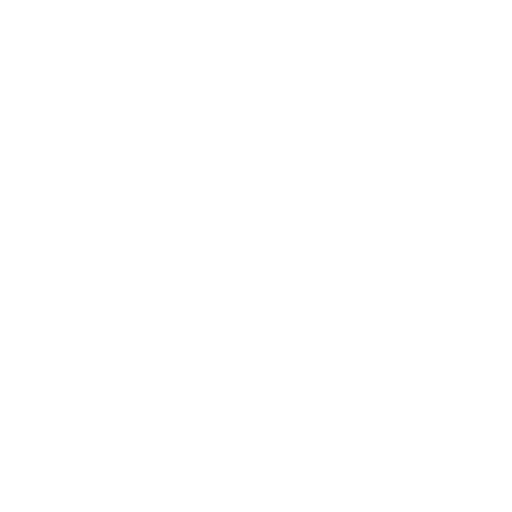
t = 0.00 s
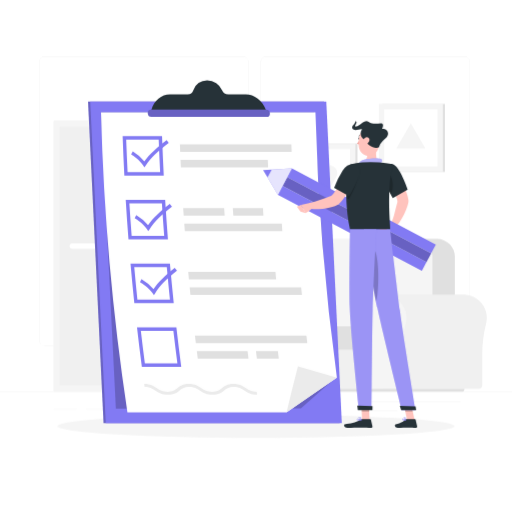
t = 1.00 s
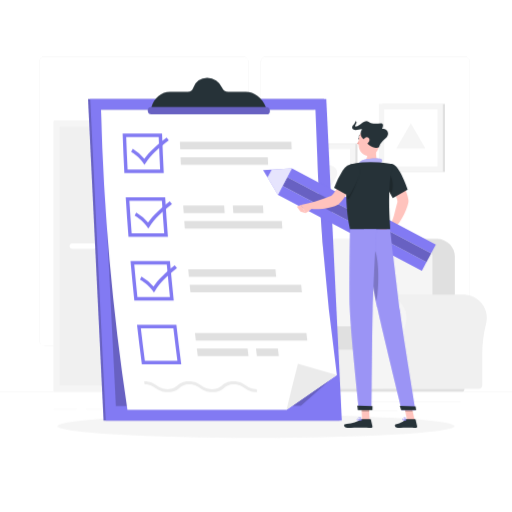
t = 1.38 s
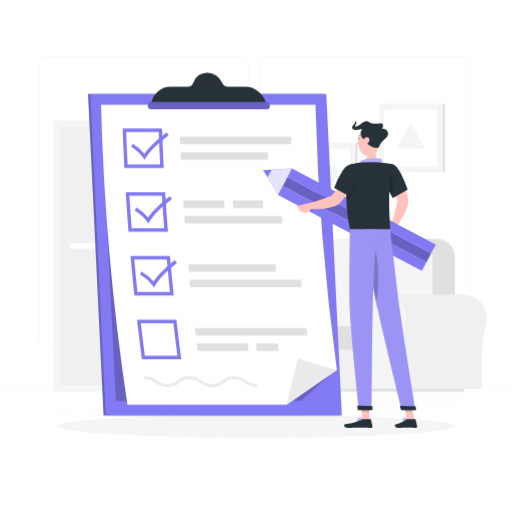
t = 2.13 s
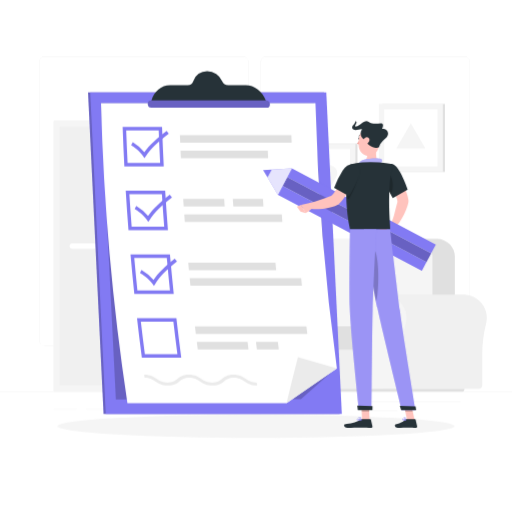
t = 2.65 s
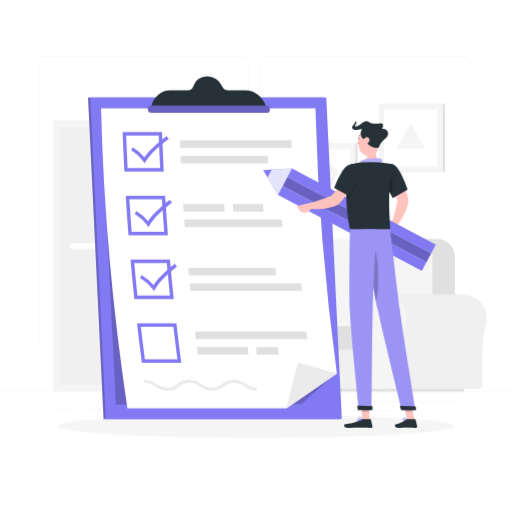
t = 3.40 s

The animated SVG that drew these frames (rendered in a browser with its animation timeline set to each time). Animation: 5 CSS @keyframes rules; one cycle of 4.00 s, repeats indefinitely.

<svg class="animated" id="freepik_stories-checklist" xmlns="http://www.w3.org/2000/svg" viewBox="0 0 500 500" version="1.1" xmlns:xlink="http://www.w3.org/1999/xlink" xmlns:svgjs="http://svgjs.com/svgjs"><style>svg#freepik_stories-checklist:not(.animated) .animable {opacity: 0;}svg#freepik_stories-checklist.animated #freepik--background-complete--inject-14 {animation: 1s 1 forwards cubic-bezier(.36,-0.01,.5,1.38) slideUp;animation-delay: 0s;}svg#freepik_stories-checklist.animated #freepik--Shadow--inject-14 {animation: 1s 1 forwards cubic-bezier(.36,-0.01,.5,1.38) lightSpeedRight;animation-delay: 0s;}svg#freepik_stories-checklist.animated #freepik--Checklist--inject-14 {animation: 1s 1 forwards cubic-bezier(.36,-0.01,.5,1.38) slideRight,3s Infinite  linear floating;animation-delay: 0s,1s;}svg#freepik_stories-checklist.animated #freepik--Character--inject-14 {animation: 1s 1 forwards cubic-bezier(.36,-0.01,.5,1.38) fadeIn;animation-delay: 0s;}            @keyframes slideUp {                0% {                    opacity: 0;                    transform: translateY(30px);                }                100% {                    opacity: 1;                    transform: inherit;                }            }                    @keyframes lightSpeedRight {              from {                transform: translate3d(50%, 0, 0) skewX(-20deg);                opacity: 0;              }              60% {                transform: skewX(10deg);                opacity: 1;              }              80% {                transform: skewX(-2deg);              }              to {                opacity: 1;                transform: translate3d(0, 0, 0);              }            }                    @keyframes slideRight {                0% {                    opacity: 0;                    transform: translateX(30px);                }                100% {                    opacity: 1;                    transform: translateX(0);                }            }                    @keyframes floating {                0% {                    opacity: 1;                    transform: translateY(0px);                }                50% {                    transform: translateY(-10px);                }                100% {                    opacity: 1;                    transform: translateY(0px);                }            }                    @keyframes fadeIn {                0% {                    opacity: 0;                }                100% {                    opacity: 1;                }            }        </style><g id="freepik--background-complete--inject-14" class="animable" style="transform-origin: 250px 228.23px;"><rect y="382.4" width="500" height="0.25" style="fill: rgb(235, 235, 235); transform-origin: 250px 382.525px;" id="elzt57dvcnsz" class="animable"></rect><rect x="359" y="391.92" width="90.9" height="0.25" style="fill: rgb(235, 235, 235); transform-origin: 404.45px 392.045px;" id="elpqwaqpi5etd" class="animable"></rect><rect x="306.33" y="389.21" width="24.89" height="0.25" style="fill: rgb(235, 235, 235); transform-origin: 318.775px 389.335px;" id="eln60s3jhhrxi" class="animable"></rect><rect x="349.52" y="401.21" width="38.59" height="0.25" style="fill: rgb(235, 235, 235); transform-origin: 368.815px 401.335px;" id="el5bba39gpm8b" class="animable"></rect><rect x="52.46" y="399.53" width="22.64" height="0.25" style="fill: rgb(235, 235, 235); transform-origin: 63.78px 399.655px;" id="el24cq4alussm" class="animable"></rect><rect x="84" y="399.53" width="26.89" height="0.25" style="fill: rgb(235, 235, 235); transform-origin: 97.445px 399.655px;" id="elaaval60x014" class="animable"></rect><rect x="178.31" y="395.31" width="46.84" height="0.25" style="fill: rgb(235, 235, 235); transform-origin: 201.73px 395.435px;" id="eld1sebohyeo" class="animable"></rect><path d="M237,337.8H43.91a5.71,5.71,0,0,1-5.7-5.71V60.66A5.71,5.71,0,0,1,43.91,55H237a5.71,5.71,0,0,1,5.71,5.71V332.09A5.71,5.71,0,0,1,237,337.8ZM43.91,55.2a5.46,5.46,0,0,0-5.45,5.46V332.09a5.46,5.46,0,0,0,5.45,5.46H237a5.47,5.47,0,0,0,5.46-5.46V60.66A5.47,5.47,0,0,0,237,55.2Z" style="fill: rgb(235, 235, 235); transform-origin: 140.46px 196.4px;" id="elil8kk3edpaj" class="animable"></path><path d="M453.31,337.8H260.21a5.72,5.72,0,0,1-5.71-5.71V60.66A5.72,5.72,0,0,1,260.21,55h193.1A5.71,5.71,0,0,1,459,60.66V332.09A5.71,5.71,0,0,1,453.31,337.8ZM260.21,55.2a5.47,5.47,0,0,0-5.46,5.46V332.09a5.47,5.47,0,0,0,5.46,5.46h193.1a5.47,5.47,0,0,0,5.46-5.46V60.66a5.47,5.47,0,0,0-5.46-5.46Z" style="fill: rgb(235, 235, 235); transform-origin: 356.75px 196.4px;" id="elud0a3bn8icq" class="animable"></path><g id="elp5qcpkey24n"><rect x="52.46" y="117.99" width="119.56" height="264.41" style="fill: rgb(240, 240, 240); transform-origin: 112.24px 250.195px; transform: rotate(180deg);" class="animable"></rect></g><g id="elh78xlhugk6n"><rect x="52.46" y="117.99" width="113.89" height="264.41" style="fill: rgb(245, 245, 245); transform-origin: 109.405px 250.195px; transform: rotate(180deg);" class="animable"></rect></g><g id="elie3n9qgp4u"><rect x="-16.8" y="199.25" width="252.41" height="101.89" style="fill: rgb(240, 240, 240); transform-origin: 109.405px 250.195px; transform: rotate(90deg);" class="animable"></rect></g><path d="M91.38,243H70.61a2.68,2.68,0,0,1-2.67-2.67h0a2.68,2.68,0,0,1,2.67-2.67H91.38a2.68,2.68,0,0,1,2.67,2.67h0A2.68,2.68,0,0,1,91.38,243Z" style="fill: rgb(255, 255, 255); transform-origin: 80.995px 240.33px;" id="elescoo2a7bh" class="animable"></path><g id="elvmil0d3b4j"><rect x="-66.97" y="249.41" width="252.41" height="1.56" style="fill: rgb(240, 240, 240); transform-origin: 59.235px 250.19px; transform: rotate(90deg);" class="animable"></rect></g><g id="el8md1lu1ow8k"><rect x="228.02" y="300.19" width="17.8" height="77.2" style="fill: rgb(240, 240, 240); transform-origin: 236.92px 338.79px; transform: rotate(180deg);" class="animable"></rect></g><g id="el79cp7nqj02a"><rect x="154.62" y="377.38" width="87.78" height="4.89" style="fill: rgb(240, 240, 240); transform-origin: 198.51px 379.825px; transform: rotate(180deg);" class="animable"></rect></g><rect x="151.21" y="300.19" width="76.82" height="77.2" style="fill: rgb(245, 245, 245); transform-origin: 189.62px 338.79px;" id="elp9e7u3tw2x" class="animable"></rect><rect x="158.2" y="309.69" width="62.82" height="25.32" style="fill: rgb(240, 240, 240); transform-origin: 189.61px 322.35px;" id="elvhlohrkwxf" class="animable"></rect><rect x="158.2" y="342.56" width="62.82" height="25.32" style="fill: rgb(240, 240, 240); transform-origin: 189.61px 355.22px;" id="el54xpdsyajon" class="animable"></rect><path d="M182.56,311.82h14.11a1.74,1.74,0,0,0,1.73-1.73h0a1.74,1.74,0,0,0-1.73-1.74H182.56a1.74,1.74,0,0,0-1.73,1.74h0A1.74,1.74,0,0,0,182.56,311.82Z" style="fill: rgb(245, 245, 245); transform-origin: 189.615px 310.085px;" id="elsfpzn40zuek" class="animable"></path><path d="M182.56,344.7h14.11A1.74,1.74,0,0,0,198.4,343h0a1.74,1.74,0,0,0-1.73-1.73H182.56a1.74,1.74,0,0,0-1.73,1.73h0A1.74,1.74,0,0,0,182.56,344.7Z" style="fill: rgb(245, 245, 245); transform-origin: 189.615px 342.985px;" id="elrzp20dk2gxb" class="animable"></path><path d="M195.47,298.67h0a1.33,1.33,0,0,1-1.32-1.32V257.24a1.32,1.32,0,0,1,1.32-1.32h0a1.33,1.33,0,0,1,1.32,1.32v40.11A1.33,1.33,0,0,1,195.47,298.67Z" style="fill: rgb(245, 245, 245); transform-origin: 195.47px 277.295px;" id="elv3ls4cuf9y" class="animable"></path><rect x="183.12" y="297.11" width="24.7" height="3.11" style="fill: rgb(240, 240, 240); transform-origin: 195.47px 298.665px;" id="elvwehui3mhp" class="animable"></rect><path d="M202.31,274.67h0a.66.66,0,0,1-.66-.65V254a.67.67,0,0,1,.66-.66h0a.67.67,0,0,1,.66.66V274A.66.66,0,0,1,202.31,274.67Z" style="fill: rgb(240, 240, 240); transform-origin: 202.31px 264.005px;" id="el684j0y991ex" class="animable"></path><path d="M176.26,260.9S176.75,242,195.47,242s19.2,18.88,19.2,18.88Z" style="fill: rgb(240, 240, 240); transform-origin: 195.465px 251.45px;" id="elivo4jsygy2q" class="animable"></path><path d="M338.31,287.6h0c.53,0,1.07,0,1.61.05a23,23,0,0,1,21.29,21.39,23.34,23.34,0,0,1-.74,7.47,114.8,114.8,0,0,0-3.6,29.89v29.34A3.85,3.85,0,0,1,353,379.6H259.87v-92Z" style="fill: rgb(240, 240, 240); transform-origin: 310.563px 333.6px;" id="elxrq9qj9hv5s" class="animable"></path><path d="M236.92,310.55a22.94,22.94,0,1,1,45.1,6,115.22,115.22,0,0,0-3.59,29.89v29.34a3.85,3.85,0,0,1-3.86,3.85H245.16a3.85,3.85,0,0,1-3.85-3.85V344.68a104.51,104.51,0,0,0-3.56-28A23,23,0,0,1,236.92,310.55Z" style="fill: rgb(245, 245, 245); transform-origin: 259.86px 333.655px;" id="elhmp6rmf168" class="animable"></path><g id="elg5nb7kprzxv"><rect x="291.48" y="323.75" width="83.61" height="55.86" style="fill: rgb(240, 240, 240); transform-origin: 333.285px 351.68px; transform: rotate(180deg);" class="animable"></rect></g><g id="elehcccdoghw7"><path d="M332.29,233.33H444.2a0,0,0,0,1,0,0V319a17.36,17.36,0,0,1-17.36,17.36H349.65A17.36,17.36,0,0,1,332.29,319V233.33A0,0,0,0,1,332.29,233.33Z" style="fill: rgb(224, 224, 224); transform-origin: 388.245px 284.845px; transform: rotate(180deg);" class="animable"></path></g><g id="el4b78vc68t3s"><path d="M310.43,233.33H422.34a0,0,0,0,1,0,0v86.51a16.53,16.53,0,0,1-16.53,16.53H327a16.53,16.53,0,0,1-16.53-16.53V233.33A0,0,0,0,1,310.43,233.33Z" style="fill: rgb(245, 245, 245); transform-origin: 366.385px 284.85px; transform: rotate(180deg);" class="animable"></path></g><g id="elm0glcagp1n"><path d="M289,318.65h77.07a5,5,0,0,1,5,5v12.67a5,5,0,0,1-5,5H289a1.51,1.51,0,0,1-1.51-1.51V320.15A1.51,1.51,0,0,1,289,318.65Z" style="fill: rgb(224, 224, 224); transform-origin: 329.28px 329.985px; transform: rotate(180deg);" class="animable"></path></g><path d="M452.45,287.6h0c.53,0,1.06,0,1.61.05a23,23,0,0,1,21.28,21.39,22.79,22.79,0,0,1-.74,7.47A114.8,114.8,0,0,0,471,346.41v29.34a3.85,3.85,0,0,1-3.86,3.85H374v-92Z" style="fill: rgb(240, 240, 240); transform-origin: 424.695px 333.6px;" id="elrr7j881t5wr" class="animable"></path><path d="M351.06,310.55a22.94,22.94,0,0,1,45.84-1.5,23.34,23.34,0,0,1-.74,7.47,114.8,114.8,0,0,0-3.6,29.89v29.34a3.85,3.85,0,0,1-3.85,3.85H359.29a3.85,3.85,0,0,1-3.85-3.85V344.68a104.9,104.9,0,0,0-3.55-28A23,23,0,0,1,351.06,310.55Z" style="fill: rgb(245, 245, 245); transform-origin: 374.003px 333.528px;" id="el78r2148mtx3" class="animable"></path><path d="M261.5,382.4H450.81a2.79,2.79,0,0,0,2.79-2.8H258.71A2.79,2.79,0,0,0,261.5,382.4Z" style="fill: rgb(224, 224, 224); transform-origin: 356.155px 381px;" id="el9n8n3ygzues" class="animable"></path><g id="ell9co40xogmg"><rect x="373.63" y="101.46" width="60.89" height="66.41" style="fill: rgb(224, 224, 224); transform-origin: 404.075px 134.665px; transform: rotate(180deg);" class="animable"></rect></g><g id="elscf7lmxmqn"><rect x="369.98" y="101.46" width="62.47" height="66.41" style="fill: rgb(245, 245, 245); transform-origin: 401.215px 134.665px; transform: rotate(180deg);" class="animable"></rect></g><g id="elg8itul6rz19"><rect x="373.25" y="108.66" width="55.95" height="52.01" style="fill: rgb(255, 255, 255); transform-origin: 401.225px 134.665px; transform: rotate(90deg);" class="animable"></rect></g><polygon points="401.22 120.52 415.44 145.16 387 145.16 401.22 120.52" style="fill: rgb(245, 245, 245); transform-origin: 401.22px 132.84px;" id="ela11sye8grhb" class="animable"></polygon><g id="el3x9fxa0zl2d"><rect x="288.21" y="140.22" width="60.89" height="66.41" style="fill: rgb(224, 224, 224); transform-origin: 318.655px 173.425px; transform: rotate(180deg);" class="animable"></rect></g><g id="elf2ged6euiyn"><rect x="284.56" y="140.22" width="62.47" height="66.41" style="fill: rgb(245, 245, 245); transform-origin: 315.795px 173.425px; transform: rotate(180deg);" class="animable"></rect></g><g id="elbbbumoqbiti"><rect x="287.83" y="147.43" width="55.95" height="52.01" style="fill: rgb(255, 255, 255); transform-origin: 315.805px 173.435px; transform: rotate(90deg);" class="animable"></rect></g><path d="M309.44,183.41l-6.17-10.69a7.34,7.34,0,0,1,6.36-11H322a7.35,7.35,0,0,1,6.37,11l-6.17,10.69A7.35,7.35,0,0,1,309.44,183.41Z" style="fill: rgb(245, 245, 245); transform-origin: 315.816px 174.415px;" id="elren0zslo1ws" class="animable"></path></g><g id="freepik--Shadow--inject-14" class="animable" style="transform-origin: 250px 416.24px;"><ellipse id="freepik--path--inject-14" cx="250" cy="416.24" rx="193.89" ry="11.32" style="fill: rgb(245, 245, 245); transform-origin: 250px 416.24px;" class="animable"></ellipse></g><g id="freepik--Checklist--inject-14" class="animable animator-active" style="transform-origin: 209.895px 245.805px;"><polygon points="316.5 99.3 85.98 99.3 101.15 413.24 331.67 413.24 316.5 99.3" style="fill: rgb(130, 122, 243); transform-origin: 208.825px 256.27px;" id="el7ns78yzi63o" class="animable"></polygon><g id="elu7x7h2cw68j"><polygon points="316.5 99.3 85.98 99.3 101.15 413.24 331.67 413.24 316.5 99.3" style="opacity: 0.2; transform-origin: 208.825px 256.27px;" class="animable"></polygon></g><polygon points="318.63 99.3 88.11 99.3 103.29 413.24 333.81 413.24 318.63 99.3" style="fill: rgb(130, 122, 243); transform-origin: 210.96px 256.27px;" id="elc9607jnoa1w" class="animable"></polygon><g id="elyndb7j7rzgq"><polygon points="306.46 109.86 98.65 109.86 113.17 399.05 293.87 398.81 323.9 372.19 306.46 109.86" style="opacity: 0.2; transform-origin: 211.275px 254.455px;" class="animable"></polygon></g><path d="M308.05,109.85A2354.69,2354.69,0,0,0,329,368.71q-24.7,17-49.15,34H124.43A2360.67,2360.67,0,0,1,98.65,109.85Z" style="fill: rgb(255, 255, 255); transform-origin: 213.825px 256.28px;" id="elwlmjz7y8n8d" class="animable"></path><path d="M329,368.71q-24.7,17-49.15,34,5.34-22.5,11.13-45Z" style="fill: rgb(235, 235, 235); transform-origin: 304.425px 380.21px;" id="el1cslw6pa212" class="animable"></path><path d="M155,136.31q.59,15.88,1.38,31.78H124.61q-.8-15.9-1.38-31.78H155m3.24-3.35H119.76q.67,19.23,1.67,38.48h38.49q-1-19.24-1.67-38.48Z" style="fill: rgb(130, 122, 243); transform-origin: 139.84px 152.2px;" id="elc4agugvgtv" class="animable"></path><path d="M284.82,148.24H176c-.1-2.39-.19-4.79-.28-7.18H284.53C284.62,143.45,284.72,145.85,284.82,148.24Z" style="fill: rgb(224, 224, 224); transform-origin: 230.27px 144.65px;" id="el6z3cprwqi2m" class="animable"></path><path d="M261.83,163.34H176.67c-.11-2.4-.23-4.79-.33-7.18h85.15Q261.66,159.75,261.83,163.34Z" style="fill: rgb(224, 224, 224); transform-origin: 219.085px 159.75px;" id="elpmrv0bhsifo" class="animable"></path><path d="M158.12,198.55q1,15.9,2.23,31.8H128.57q-1.23-15.9-2.23-31.8h31.78m3.14-3.35H122.78q1.18,19.25,2.69,38.5H164q-1.5-19.24-2.7-38.5Z" style="fill: rgb(130, 122, 243); transform-origin: 143.39px 214.45px;" id="elq0blapxt64b" class="animable"></path><path d="M219.4,210.49h-40c-.16-2.4-.33-4.79-.48-7.19h40C219.07,205.7,219.23,208.09,219.4,210.49Z" style="fill: rgb(224, 224, 224); transform-origin: 199.16px 206.895px;" id="elnmaxufvhjgo" class="animable"></path><path d="M257.27,210.49H227.86c-.16-2.4-.33-4.79-.48-7.19h29.41C256.94,205.7,257.1,208.09,257.27,210.49Z" style="fill: rgb(224, 224, 224); transform-origin: 242.325px 206.895px;" id="elfd7sjhrl0zs" class="animable"></path><path d="M275.73,225.6H180.5c-.18-2.4-.35-4.79-.53-7.19H275.2C275.38,220.81,275.55,223.2,275.73,225.6Z" style="fill: rgb(224, 224, 224); transform-origin: 227.85px 222.005px;" id="el6uvag8y2io" class="animable"></path><path d="M162.89,260.82q1.43,15.9,3.08,31.8H134.19q-1.65-15.9-3.08-31.8h31.78m3.06-3.35H127.46q1.7,19.26,3.72,38.51h38.49q-2-19.26-3.72-38.51Z" style="fill: rgb(130, 122, 243); transform-origin: 148.565px 276.725px;" id="elmpmec6m3py" class="animable"></path><path d="M294.1,280.69H185.27l.72,7.18H294.82Z" style="fill: rgb(224, 224, 224); transform-origin: 240.045px 284.28px;" id="el0wcolwggrzdb" class="animable"></path><path d="M269,265.58H183.84c.22,2.39.44,4.79.67,7.18h85.15C269.44,270.37,269.21,268,269,265.58Z" style="fill: rgb(224, 224, 224); transform-origin: 226.75px 269.17px;" id="elyp3qwx6zbrq" class="animable"></path><path d="M169.32,323.09q1.86,15.9,3.93,31.79H141.47q-2.07-15.88-3.93-31.79h31.78m3-3.35H133.8Q136,339,138.55,358.23H177q-2.53-19.23-4.75-38.49Z" style="fill: rgb(130, 122, 243); transform-origin: 155.4px 338.985px;" id="elz0rg3lhli6" class="animable"></path><path d="M300.09,335H191.26c-.29-2.4-.58-4.79-.86-7.19H299.22C299.51,330.24,299.79,332.63,300.09,335Z" style="fill: rgb(224, 224, 224); transform-origin: 245.245px 331.405px;" id="elraxcqcxjult" class="animable"></path><path d="M242.69,350.13H193.15c-.31-2.39-.61-4.79-.91-7.18h49.54C242.08,345.34,242.38,347.74,242.69,350.13Z" style="fill: rgb(224, 224, 224); transform-origin: 217.465px 346.54px;" id="elzkmwwcwryx" class="animable"></path><path d="M272.27,350.13H250.88c-.31-2.39-.61-4.79-.91-7.18h21.39C271.66,345.34,272,347.74,272.27,350.13Z" style="fill: rgb(224, 224, 224); transform-origin: 261.12px 346.54px;" id="el8oduf9mdyn5" class="animable"></path><path d="M141,163.55l-1.41-2.24c-3.08-4.9-9.36-9.27-11.53-10.55l1.62-2.87a45.5,45.5,0,0,1,11.26,9.67c4.84-6.59,12-13.4,21.8-20.72l2.07,2.7c-10.46,7.83-17.78,15-22.4,21.9Z" style="fill: rgb(130, 122, 243); transform-origin: 146.435px 150.195px;" id="elzwg0ngy2hb" class="animable"></path><path d="M144.8,225.81l-1.47-2.24c-3.2-4.9-9.6-9.28-11.8-10.56l1.53-2.87a47,47,0,0,1,11.53,9.68c4.66-6.6,11.63-13.41,21.24-20.74.71.9,1.43,1.8,2.14,2.71-10.25,7.84-17.38,15-21.81,21.91C145.7,224.4,145.25,225.11,144.8,225.81Z" style="fill: rgb(130, 122, 243); transform-origin: 149.75px 212.445px;" id="elun5dixjj5ek" class="animable"></path><path d="M150.32,288.24,148.79,286c-3.34-4.9-9.86-9.28-12.09-10.55.48-1,1-1.92,1.46-2.87a49.09,49.09,0,0,1,11.78,9.67c4.49-6.6,11.28-13.4,20.68-20.74l2.22,2.71c-10,7.84-17,15-21.23,21.91Z" style="fill: rgb(130, 122, 243); transform-origin: 154.77px 274.875px;" id="eljypzwrwxxf" class="animable"></path><path d="M251.13,385.46c-5.9,0-9.3-2.18-12.3-4.1s-5.58-3.58-10.56-3.58-7.2,1.74-9.55,3.58-5.23,4.1-11.13,4.1-9.3-2.18-12.29-4.1-5.57-3.58-10.56-3.58-7.2,1.74-9.55,3.58-5.23,4.1-11.12,4.1-9.3-2.18-12.3-4.1-5.57-3.58-10.56-3.58c-.13-1-.27-1.92-.4-2.88,5.9,0,9.29,2.18,12.29,4.1s5.57,3.58,10.55,3.58,7.2-1.74,9.55-3.58,5.24-4.1,11.14-4.1,9.28,2.18,12.28,4.1,5.58,3.58,10.56,3.58,7.2-1.74,9.55-3.58,5.24-4.1,11.14-4.1,9.29,2.18,12.29,4.1,5.57,3.58,10.56,3.58C250.85,383.54,251,384.5,251.13,385.46Z" style="fill: rgb(235, 235, 235); transform-origin: 195.97px 380.18px;" id="ellpzt0we409m" class="animable"></path><path d="M259.59,107.07c-3.38-9-11.19-14.91-19.59-14.91H222.88a6.51,6.51,0,0,1-5.95-4,16,16,0,0,0-14.57-9.79,14.17,14.17,0,0,0-13.62,9.79,5.78,5.78,0,0,1-5.57,4H166.06c-8.41,0-15.65,5.94-18.15,14.91l-1,3.57h114Z" style="fill: rgb(38, 50, 56); transform-origin: 203.91px 94.5046px;" id="elj88pzsynenc" class="animable"></path><path d="M260.2,114.16H148a3.74,3.74,0,0,1-3.69-3.52h0a3.33,3.33,0,0,1,3.35-3.51H259.86a3.74,3.74,0,0,1,3.69,3.51h0A3.33,3.33,0,0,1,260.2,114.16Z" style="fill: rgb(130, 122, 243); transform-origin: 203.93px 110.645px;" id="elx7jpyr1q8t" class="animable"></path><g id="el0l86wk4b1e3"><path d="M260.2,114.16H148a3.74,3.74,0,0,1-3.69-3.52h0a3.33,3.33,0,0,1,3.35-3.51H259.86a3.74,3.74,0,0,1,3.69,3.51h0A3.33,3.33,0,0,1,260.2,114.16Z" style="opacity: 0.2; transform-origin: 203.93px 110.645px;" class="animable"></path></g></g><g id="freepik--Character--inject-14" class="animable" style="transform-origin: 341.25px 268.02px;"><polygon points="360.92 410.23 353.59 410.23 352.86 393.26 360.19 393.26 360.92 410.23" style="fill: rgb(255, 195, 189); transform-origin: 356.89px 401.745px;" id="eljy293b7uv4m" class="animable"></polygon><polygon points="404.91 410.23 397.58 410.23 393.9 393.26 401.22 393.26 404.91 410.23" style="fill: rgb(255, 195, 189); transform-origin: 399.405px 401.745px;" id="elrokps6qk6w" class="animable"></polygon><path d="M397.06,409.38h8.23a.63.63,0,0,1,.62.5l1.45,6.52a1.08,1.08,0,0,1-1.07,1.3c-2.87-.05-4.27-.22-7.89-.22-2.23,0-6.82.23-9.89.23s-3.48-3-2.22-3.31c5.65-1.24,7.77-2.94,9.58-4.57A1.8,1.8,0,0,1,397.06,409.38Z" style="fill: rgb(38, 50, 56); transform-origin: 396.503px 413.545px;" id="elkrqqkfp1lnq" class="animable"></path><path d="M353.64,409.38h8a.63.63,0,0,1,.62.5l1.45,6.52a1.06,1.06,0,0,1-1,1.3c-2.89-.05-7.06-.22-10.69-.22-4.24,0-7.9.23-12.88.23-3,0-3.84-3-2.58-3.31,5.73-1.26,10.41-1.39,15.36-4.45A3.44,3.44,0,0,1,353.64,409.38Z" style="fill: rgb(38, 50, 56); transform-origin: 349.866px 413.545px;" id="el2jf7ae96dhi" class="animable"></path><path d="M368,142.92c-1,5.36-1.58,12,2.17,15.58,0,0-2.15,5.44-12.11,5.44-9.1,0-4.54-5.44-4.54-5.44,6-1.43,5.66-8.82,4.62-13Z" style="fill: rgb(255, 195, 189); transform-origin: 361.274px 153.43px;" id="elwe63axrdrk" class="animable"></path><path d="M350.66,159.25c.2-1.33,2.54-2.88,5.2-3.46s12.88-1.87,16-.58-.54,5.11-.54,5.11Z" style="fill: rgb(130, 122, 243); transform-origin: 361.89px 157.488px;" id="el72eotvyqg43" class="animable"></path><g id="elceyruoqgeu6"><path d="M350.66,159.25c.2-1.33,2.54-2.88,5.2-3.46s12.88-1.87,16-.58-.54,5.11-.54,5.11Z" style="fill: rgb(255, 255, 255); opacity: 0.4; transform-origin: 361.89px 157.488px;" class="animable"></path></g><g id="elimqgm9x0egr"><polygon points="352.86 393.27 353.24 402.01 360.57 402.01 360.19 393.27 352.86 393.27" style="opacity: 0.2; transform-origin: 356.715px 397.64px;" class="animable"></polygon></g><g id="elwx47k7lp00i"><polygon points="401.23 393.27 393.9 393.27 395.8 402.01 403.13 402.01 401.23 393.27" style="opacity: 0.2; transform-origin: 398.515px 397.64px;" class="animable"></polygon></g><path d="M385.35,165.1,376.52,171s12.68,22.55,11.62,26.16c-1.45,4.92-3.47,15.67-6.22,21.13.36,1.18,2.19,3.87,3.21,4.33,7-5.32,14.07-22,13.81-26.67C398.33,185.36,385.35,165.1,385.35,165.1Z" style="fill: rgb(255, 195, 189); transform-origin: 387.733px 193.86px;" id="el95tjjmgtibm" class="animable"></path><path d="M381.92,218.31l-7-.54,3.67,7.71s6.11.27,7.13-4.4Z" style="fill: rgb(181, 91, 82); transform-origin: 380.32px 221.626px;" id="ell58crg6qqys" class="animable"></path><polygon points="416.52 255.91 415.93 257.02 411.97 264.51 271.39 190.18 275.93 181.58 416.52 255.91" style="fill: rgb(130, 122, 243); transform-origin: 343.955px 223.045px;" id="elln12e2whb2b" class="animable"></polygon><polygon points="425.61 238.74 422.71 244.22 421.07 247.32 280.48 172.99 285.02 164.39 425.61 238.74" style="fill: rgb(130, 122, 243); transform-origin: 353.045px 205.855px;" id="elal90qlagw8b" class="animable"></polygon><g id="elmoyyhaepm8"><rect x="343.64" y="134.94" width="9.72" height="159.03" style="fill: rgb(130, 122, 243); transform-origin: 348.5px 214.455px; transform: rotate(-62.09deg);" class="animable"></rect></g><g id="ela1q5a4831uh"><rect x="343.64" y="134.94" width="9.72" height="159.03" style="opacity: 0.2; transform-origin: 348.5px 214.455px; transform: rotate(-62.09deg);" class="animable"></rect></g><polygon points="265.33 165.53 261.24 173.27 271.39 190.18 285.02 164.4 265.33 165.53" style="fill: rgb(130, 122, 243); transform-origin: 273.13px 177.29px;" id="el2thlxslfghq" class="animable"></polygon><g id="elicuzyombwb"><polygon points="265.33 165.53 261.24 173.27 271.39 190.18 285.02 164.4 265.33 165.53" style="fill: rgb(255, 255, 255); opacity: 0.8; transform-origin: 273.13px 177.29px;" class="animable"></polygon></g><polygon points="256.89 166.02 261.24 173.27 265.33 165.53 256.89 166.02" style="fill: rgb(130, 122, 243); transform-origin: 261.11px 169.4px;" id="elrh6o6qukd1i" class="animable"></polygon><polygon points="369.29 221.28 372.95 228.1 378.62 225.48 374.95 217.77 369.29 221.28" style="fill: rgb(181, 91, 82); transform-origin: 373.955px 222.935px;" id="elozqtkjjezce" class="animable"></polygon><path d="M383.25,160.16c6.93,1,14.87,25,14.87,25l-14.56,8.22S377.15,182,374,173.5C370.68,164.61,375.82,159.08,383.25,160.16Z" style="fill: rgb(38, 50, 56); transform-origin: 385.545px 176.703px;" id="els6yaqbet2j" class="animable"></path><g id="el3u864kwu71"><path d="M379.22,168.39c-3.15-2.88-1.22,9.45.28,17.34.77,1.54,1.5,2.94,2.12,4.11C385.13,183.64,383.56,172.36,379.22,168.39Z" style="opacity: 0.2; transform-origin: 380.537px 178.901px;" class="animable"></path></g><path d="M342.21,160.54s-8.65,22.12-.44,63.32H381c.27-6-3.51-35.36,2.29-63.7a102,102,0,0,0-13.12-1.66,144.4,144.4,0,0,0-16.65,0A73,73,0,0,0,342.21,160.54Z" style="fill: rgb(38, 50, 56); transform-origin: 360.761px 191.06px;" id="elhmv6xscixsq" class="animable"></path><path d="M348.24,170.82l-9.88-3.91s-11.38,23.23-15,24.4c-4.87,1.6-14.87,6-20.93,6.86-.76,1-1.94,4-1.75,5.1,8.35,2.73,26.12-.89,29.8-3.75C338.92,193,348.24,170.82,348.24,170.82Z" style="fill: rgb(255, 195, 189); transform-origin: 324.45px 185.574px;" id="elhj803grsj" class="animable"></path><g id="el2y5z02xi5sc"><path d="M349.35,168.18c-1.63-3.76-4.75-5.33-8-4.78-1.26,4.61-3.39,14.74-3,30l2.33,1.12S352.14,174.61,349.35,168.18Z" style="opacity: 0.2; transform-origin: 344.045px 178.907px;" class="animable"></path></g><path d="M350.91,165.55c2.46,6.56-10,25.86-10,25.86l-14.66-8a89.48,89.48,0,0,1,8.47-17.15C339.87,158.57,348.2,158.36,350.91,165.55Z" style="fill: rgb(38, 50, 56); transform-origin: 338.741px 175.865px;" id="eln6fta77obs" class="animable"></path><path d="M302.79,198.15,294.07,200l4.42,8.07a24.13,24.13,0,0,0,6.55-4.78Z" style="fill: rgb(255, 195, 189); transform-origin: 299.555px 203.11px;" id="elzhlwz5w1gf" class="animable"></path><polygon points="289.95 201.83 293.43 206.65 298.49 208.11 294.07 200.04 289.95 201.83" style="fill: rgb(255, 195, 189); transform-origin: 294.22px 204.075px;" id="elf7xsz91pqff" class="animable"></polygon><path d="M351.38,135.21c0,.59-.37,1-.76,1s-.67-.52-.63-1.11.37-1,.76-1S351.42,134.62,351.38,135.21Z" style="fill: rgb(38, 50, 56); transform-origin: 350.685px 135.155px;" id="elozq26f8c3or" class="animable"></path><path d="M351.9,135.26a21.08,21.08,0,0,1-3.11,4.88,3.39,3.39,0,0,0,2.79.69Z" style="fill: rgb(237, 132, 126); transform-origin: 350.345px 138.077px;" id="elmckiijr9rl9" class="animable"></path><path d="M350.63,133.17a.47.47,0,0,1-.15-.06.34.34,0,0,1-.1-.48,3.48,3.48,0,0,1,2.71-1.64.37.37,0,0,1,.35.35.35.35,0,0,1-.35.35h0A2.74,2.74,0,0,0,351,133,.35.35,0,0,1,350.63,133.17Z" style="fill: rgb(38, 50, 56); transform-origin: 351.88px 132.083px;" id="elfr029z1rzyj" class="animable"></path><path d="M371.26,134.7c-.86,7.22-1,11.48-4.87,15-5.83,5.28-14.58,1.45-15.9-5.89-1.18-6.6.43-17.29,7.69-19.77A9.92,9.92,0,0,1,371.26,134.7Z" style="fill: rgb(255, 195, 189); transform-origin: 360.741px 137.824px;" id="elnvcg6oxtau" class="animable"></path><path d="M356.71,136.11c-2.53.5-6.57-5.12-3.27-9.89-1.67-.83-7.12,2.45-9.17-.61s3.64-4.69,2.55-7.28c3.86.79-2.5,5.61,1.17,5.14s7.9-7.25,12-4.47c7.25,4.87,17.13-3.25,13.1,6.92,4.94-1,8.32,4.84,3.61,8.89-9.39,8.05-3.61,9.11-9.56,9.52C364.16,144.55,357.23,141,356.71,136.11Z" style="fill: rgb(38, 50, 56); transform-origin: 361.388px 131.335px;" id="el3fzt74msvaq" class="animable"></path><path d="M360.46,138a6,6,0,0,1-3.49,3.09c-2,.69-3.15-1.1-2.68-3.07.42-1.78,2-4.28,4.07-4.1A2.73,2.73,0,0,1,360.46,138Z" style="fill: rgb(255, 195, 189); transform-origin: 357.505px 137.576px;" id="el0oqfwa0ogbw" class="animable"></path><path d="M355.67,223.86s8.32,56,12.88,77c5,23,23.83,99.49,23.83,99.49H405.8s-12.41-74.66-15.27-97.41c-3.09-24.68-9.57-79.05-9.57-79.05Z" style="fill: rgb(130, 122, 243); transform-origin: 380.735px 312.105px;" id="el65xfuch2868" class="animable"></path><g id="eletzge8xi9h"><path d="M355.67,223.86s8.32,56,12.88,77c5,23,23.83,99.49,23.83,99.49H405.8s-12.41-74.66-15.27-97.41c-3.09-24.68-9.57-79.05-9.57-79.05Z" style="fill: rgb(255, 255, 255); opacity: 0.2; transform-origin: 380.735px 312.105px;" class="animable"></path></g><g id="elv63yqsvu16k"><path d="M365.55,243.44c-.62-.88-1.18-1.18-1.7-1l-.11,0a1.46,1.46,0,0,0-.33.2,2,2,0,0,0-.29.29l-.16.2-.21.33a6.43,6.43,0,0,0-.45.91c-.08.19-.16.39-.23.59s-.18.51-.26.79-.23.76-.34,1.17c0,.11-.05.21-.08.32s-.11.46-.16.69-.09.4-.13.6c-.09.39-.17.8-.25,1.22s-.17.91-.25,1.38c0,.16-.05.32-.08.49-.1.6-.19,1.21-.28,1.84h0c2.22,13.94,4.86,29.92,7,41.07.1-.36.21-.74.3-1.15a52,52,0,0,0,1-5.64C370.43,273.37,369.56,249.17,365.55,243.44Z" style="opacity: 0.2; transform-origin: 364.868px 268.46px;" class="animable"></path></g><path d="M341.77,223.86s-1,54.78-.21,77.13c.83,23.24,8.95,99.33,8.95,99.33h12.41s.45-74.74,1-97.56c.6-24.88,3.6-78.9,3.6-78.9Z" style="fill: rgb(130, 122, 243); transform-origin: 354.388px 312.09px;" id="ele6d1ruygkem" class="animable"></path><g id="elvqwuhvv9n6o"><path d="M341.77,223.86s-1,54.78-.21,77.13c.83,23.24,8.95,99.33,8.95,99.33h12.41s.45-74.74,1-97.56c.6-24.88,3.6-78.9,3.6-78.9Z" style="fill: rgb(255, 255, 255); opacity: 0.2; transform-origin: 354.388px 312.09px;" class="animable"></path></g><path d="M363.74,396.52c.05,0,0,4.05,0,4.05H349.43l-.6-4.55Z" style="fill: rgb(38, 50, 56); transform-origin: 356.296px 398.295px;" id="el6av1cd4wc15" class="animable"></path><path d="M405.8,396.82c.06,0,.67,3.75.67,3.75H391.72l-1.3-4.3Z" style="fill: rgb(38, 50, 56); transform-origin: 398.445px 398.42px;" id="elqwrx6c8qw5" class="animable"></path><path d="M394.64,410.66a2.2,2.2,0,0,1-1.41-.37,1,1,0,0,1-.36-.92.57.57,0,0,1,.29-.49c.81-.41,3.18,1,3.45,1.2a.18.18,0,0,1,.07.18.17.17,0,0,1-.13.14A8.82,8.82,0,0,1,394.64,410.66Zm-1.09-1.51a.53.53,0,0,0-.23,0,.22.22,0,0,0-.11.2.71.71,0,0,0,.24.63,3.5,3.5,0,0,0,2.6.14A7,7,0,0,0,393.55,409.15Z" style="fill: rgb(130, 122, 243); transform-origin: 394.772px 409.736px;" id="el0km38zu5m9z" class="animable"></path><path d="M396.51,410.41a.13.13,0,0,1-.08,0c-.76-.41-2.22-2-2.07-2.83a.56.56,0,0,1,.55-.45.91.91,0,0,1,.74.22c.85.69,1,2.81,1,2.9a.21.21,0,0,1-.08.16A.17.17,0,0,1,396.51,410.41Zm-1.48-3H395c-.23,0-.25.13-.26.18-.09.48.84,1.69,1.6,2.26a4.14,4.14,0,0,0-.87-2.29A.57.57,0,0,0,395,407.43Z" style="fill: rgb(130, 122, 243); transform-origin: 395.5px 408.768px;" id="elhpopvod9al" class="animable"></path><path d="M350.59,410.66a2.75,2.75,0,0,1-1.78-.45,1,1,0,0,1-.32-.84.52.52,0,0,1,.28-.46c.89-.5,3.84,1,4.17,1.17a.16.16,0,0,1,.09.18.16.16,0,0,1-.14.14A11.86,11.86,0,0,1,350.59,410.66Zm-1.33-1.51a.73.73,0,0,0-.32.06.22.22,0,0,0-.11.19.61.61,0,0,0,.21.55c.45.4,1.66.47,3.28.2A9.64,9.64,0,0,0,349.26,409.15Z" style="fill: rgb(130, 122, 243); transform-origin: 350.759px 409.74px;" id="el3ndyftnvqky" class="animable"></path><path d="M352.86,410.41l-.07,0c-.89-.4-2.64-2-2.5-2.81,0-.19.17-.44.64-.48a1.25,1.25,0,0,1,1,.29c.93.77,1.12,2.74,1.13,2.83a.15.15,0,0,1-.07.15A.18.18,0,0,1,352.86,410.41Zm-1.79-3H351c-.31,0-.33.15-.34.2-.08.49,1.11,1.74,2,2.28a4,4,0,0,0-1-2.26A1,1,0,0,0,351.07,407.43Z" style="fill: rgb(130, 122, 243); transform-origin: 351.672px 408.76px;" id="el7yfj7zpv3c" class="animable"></path></g><defs>     <filter id="active" height="200%">         <feMorphology in="SourceAlpha" result="DILATED" operator="dilate" radius="2"></feMorphology>                <feFlood flood-color="#32DFEC" flood-opacity="1" result="PINK"></feFlood>        <feComposite in="PINK" in2="DILATED" operator="in" result="OUTLINE"></feComposite>        <feMerge>            <feMergeNode in="OUTLINE"></feMergeNode>            <feMergeNode in="SourceGraphic"></feMergeNode>        </feMerge>    </filter>    <filter id="hover" height="200%">        <feMorphology in="SourceAlpha" result="DILATED" operator="dilate" radius="2"></feMorphology>                <feFlood flood-color="#ff0000" flood-opacity="0.5" result="PINK"></feFlood>        <feComposite in="PINK" in2="DILATED" operator="in" result="OUTLINE"></feComposite>        <feMerge>            <feMergeNode in="OUTLINE"></feMergeNode>            <feMergeNode in="SourceGraphic"></feMergeNode>        </feMerge>            <feColorMatrix type="matrix" values="0   0   0   0   0                0   1   0   0   0                0   0   0   0   0                0   0   0   1   0 "></feColorMatrix>    </filter></defs></svg>